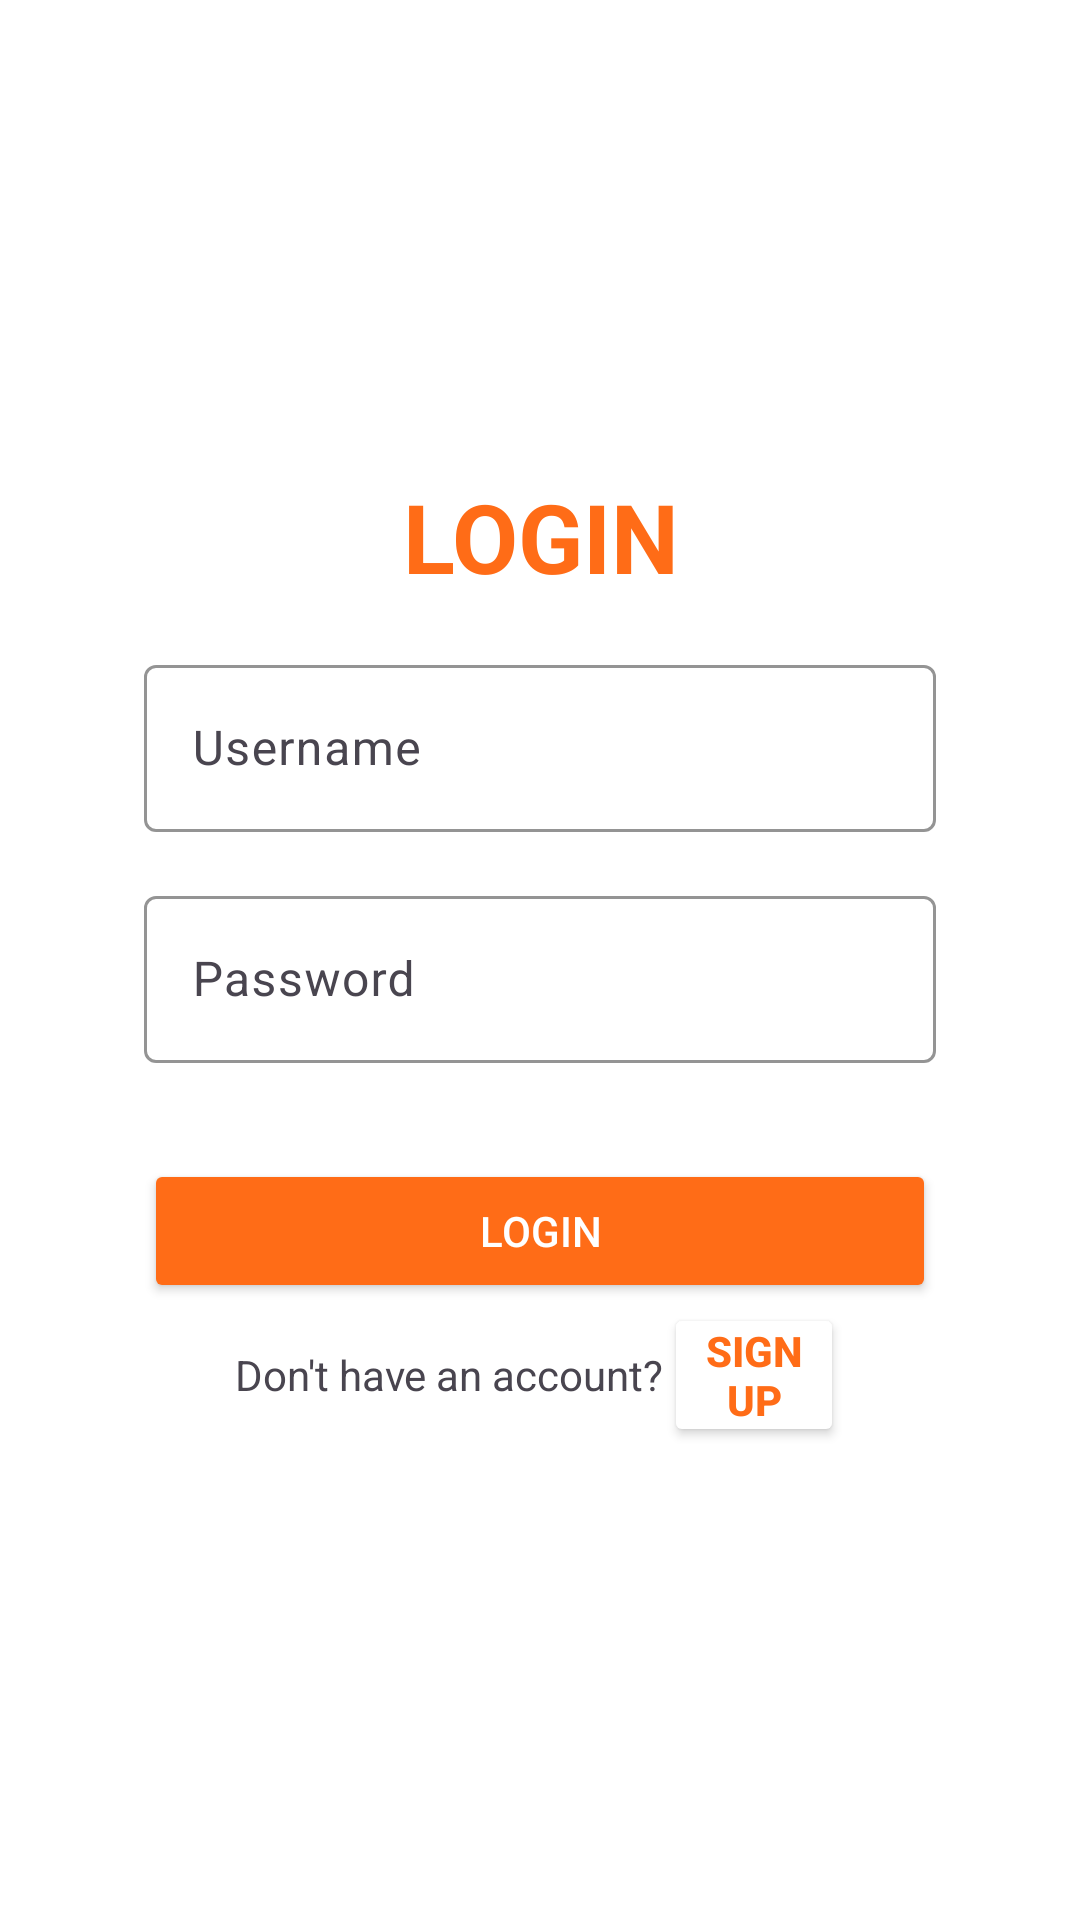

Write the Android layout XML for this screen, with the resource values it uses.
<!-- AndroidManifest.xml: application theme Theme.CampusExpenseApplication -->
<!-- res/layout/activity_login.xml -->
<?xml version="1.0" encoding="utf-8"?>
<LinearLayout xmlns:android="http://schemas.android.com/apk/res/android"
    xmlns:app="http://schemas.android.com/apk/res-auto"
    xmlns:tools="http://schemas.android.com/tools"
    android:layout_width="match_parent"
    android:layout_height="match_parent"
    android:orientation="vertical"
    android:padding="16dp"
    android:gravity="center"
    android:background="#FFFFFF"
    tools:context=".LoginActivity">


    <androidx.cardview.widget.CardView
        android:layout_width="match_parent"
        android:layout_height="wrap_content"
        android:layout_marginTop="16dp"
        android:layout_marginBottom="16dp"
        app:cardBackgroundColor="#FFFFFF"
        app:cardElevation="0dp"
        app:contentPadding="16dp">


        <LinearLayout
            android:layout_width="match_parent"
            android:layout_height="wrap_content"
            android:orientation="vertical"
            android:padding="16dp">

            <TextView
                android:layout_width="match_parent"
                android:layout_height="wrap_content"
                android:text="LOGIN"
                android:textColor="#ff6c17"
                android:textSize="32sp"
                android:textStyle="bold"
                android:gravity="center"
                android:layout_marginBottom="16dp"
                />


            <com.google.android.material.textfield.TextInputLayout
                android:layout_width="match_parent"
                android:layout_height="wrap_content"
                android:layout_marginBottom="16dp"
                app:boxBackgroundMode="outline"
                app:boxStrokeColor="#ff6c17">

                <com.google.android.material.textfield.TextInputEditText
                    android:id="@+id/usernameEditText"
                    android:layout_width="match_parent"
                    android:layout_height="wrap_content"
                    android:hint="Username"
                    android:inputType="textPersonName"
                    android:textColor="#ff6c17"
                    />
            </com.google.android.material.textfield.TextInputLayout>


            <com.google.android.material.textfield.TextInputLayout
                android:layout_width="match_parent"
                android:layout_height="wrap_content"
                android:layout_marginBottom="16dp"
                app:boxBackgroundMode="outline"
                app:boxStrokeColor="#ff6c17">

                <com.google.android.material.textfield.TextInputEditText
                    android:id="@+id/passwordEditText"
                    android:layout_width="match_parent"
                    android:layout_height="wrap_content"
                    android:hint="Password"
                    android:inputType="textPassword"
                    android:textColor="#ff6c17"
                    />

            </com.google.android.material.textfield.TextInputLayout>



            <Button
                android:id="@+id/loginButton"
                android:layout_width="match_parent"
                android:layout_height="wrap_content"
                android:text="LOGIN"
                android:backgroundTint="#ff6c17"
                android:textColor="#FFFFFF"
                android:padding="12dp"
                android:layout_marginTop="16dp" />

            <LinearLayout
                android:layout_width="match_parent"
                android:layout_height="wrap_content"
                android:orientation="horizontal"
                android:gravity="center">

                <TextView
                    android:layout_width="wrap_content"
                    android:layout_height="wrap_content"
                    android:text="Don't have an account?"
                    android:gravity="center" />

                <Button
                    android:id="@+id/registerButton"
                    android:layout_width="60dp"
                    android:layout_height="wrap_content"
                    android:text="Sign up"
                    android:textStyle="bold"
                    android:padding="5dp"
                    android:backgroundTint="#FFFFFF"
                    android:textColor="#ff6c17" />

            </LinearLayout>

        </LinearLayout>
    </androidx.cardview.widget.CardView>

</LinearLayout>
<!-- resources referenced by this layout -->
<resources>
  <style name="Theme.CampusExpenseApplication" parent="Base.Theme.CampusExpenseApplication" />
  <style name="Base.Theme.CampusExpenseApplication" parent="Theme.Material3.DayNight.NoActionBar">
          
          
      </style>
</resources>
